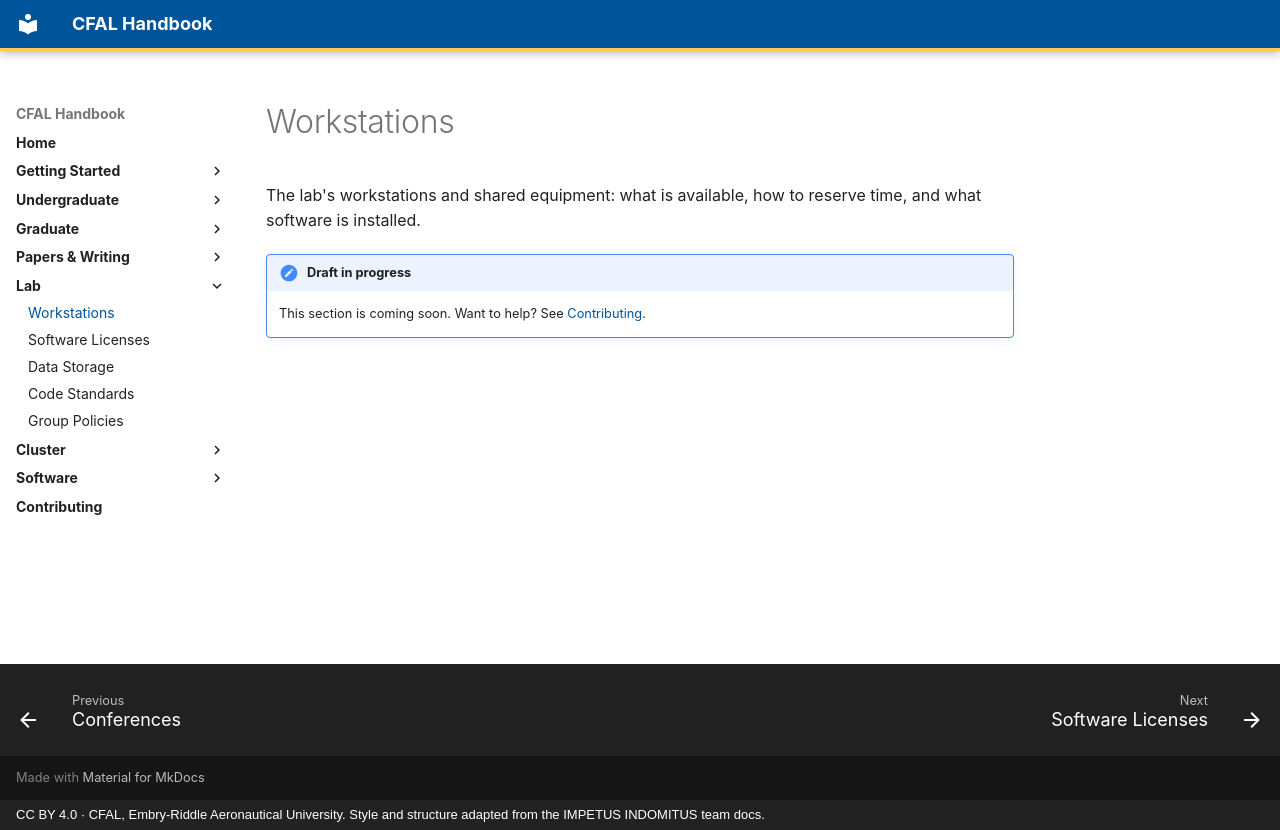

repository: jasiatico/CFAL-Documentation · page: lab/workstations/index.html · generator: mkdocs · copyright: CC BY 4.0 · CFAL, Embry-Riddle Aeronautical University. Style and structure adapted from the IMPETUS INDOMITUS team docs.

# Workstations

The lab's workstations and shared equipment: what is available, how to reserve time, and what software is installed.

!!! note "Draft in progress"
    This section is coming soon. Want to help? See [Contributing](../contributing.md).
